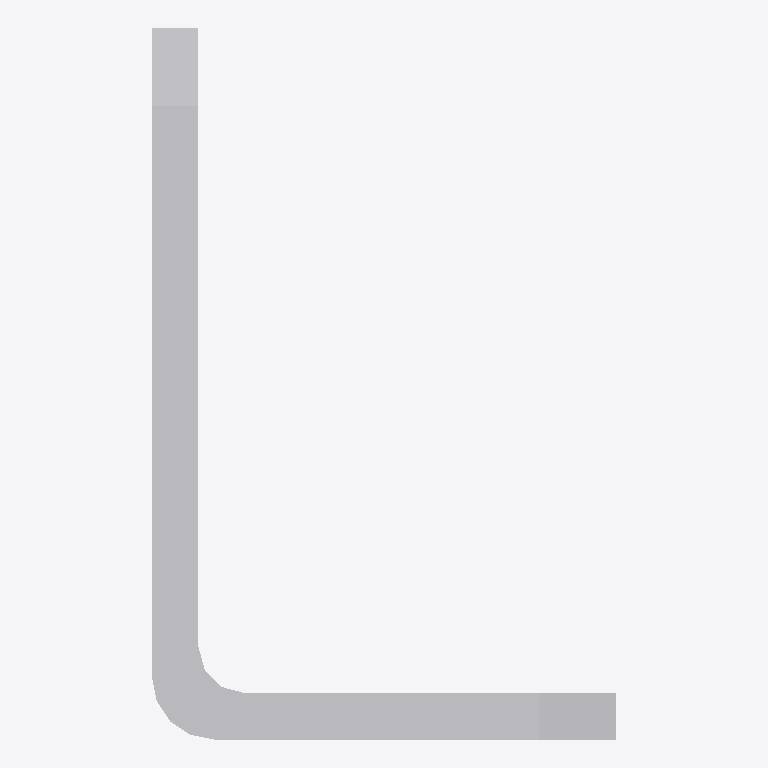
Plan cut of the same IFC building model at storey 'Default Storey' (level 0.00 m, cut at 1.40 m), seen from above with north up, elements coloured by IFC class: 1 other element (light grey). No cut surface shows.
Extent 0.030 m × 0.046 m × 0.045 m (x, y, z). Storeys (1): Default Storey at 0.00 m. Elements (1): 1 IfcBuildingElementProxy.

HEADER;
FILE_DESCRIPTION(('IFC4'),'2;1');
FILE_NAME('kronstein.IFC','2020-02-05T10:12:40',(''),(''),'SwIFC','SolidWorks 2018','');
FILE_SCHEMA(('IFC4'));
ENDSEC;
DATA;
#1=IFCPROJECT('2E_SduVgXCcPaIjHivBzAJ',#2,'Default Project','','','','',(#8),#15);
#19=IFCSITE('1ZvFSSvc97xAH7XAov8rXz',#2,'Default Site','','',#20,$,'',.ELEMENT.,(0,0,0,0),(0,0,0,0),0.0,'',$);
#22=IFCBUILDING('0tJyfYdLT1geyokDeFNjTI',#2,'Default Building','','',#23,$,'',.ELEMENT.,$,$,$);
#25=IFCBUILDINGSTOREY('1$Mo9l64f1COcnmhAKE6sX',#2,'Default Storey','','',#26,$,'',.ELEMENT.,0.0);
#28=IFCBUILDINGELEMENTPROXY('3FzpoQjGf5Pfiwi6QCGuJl',#2,'kronstein','','kronstein',#30,#29,'4CACC866-1C98-48C2-AA-CC-4EA0C343CA82',.ELEMENT.);
ENDSEC;
